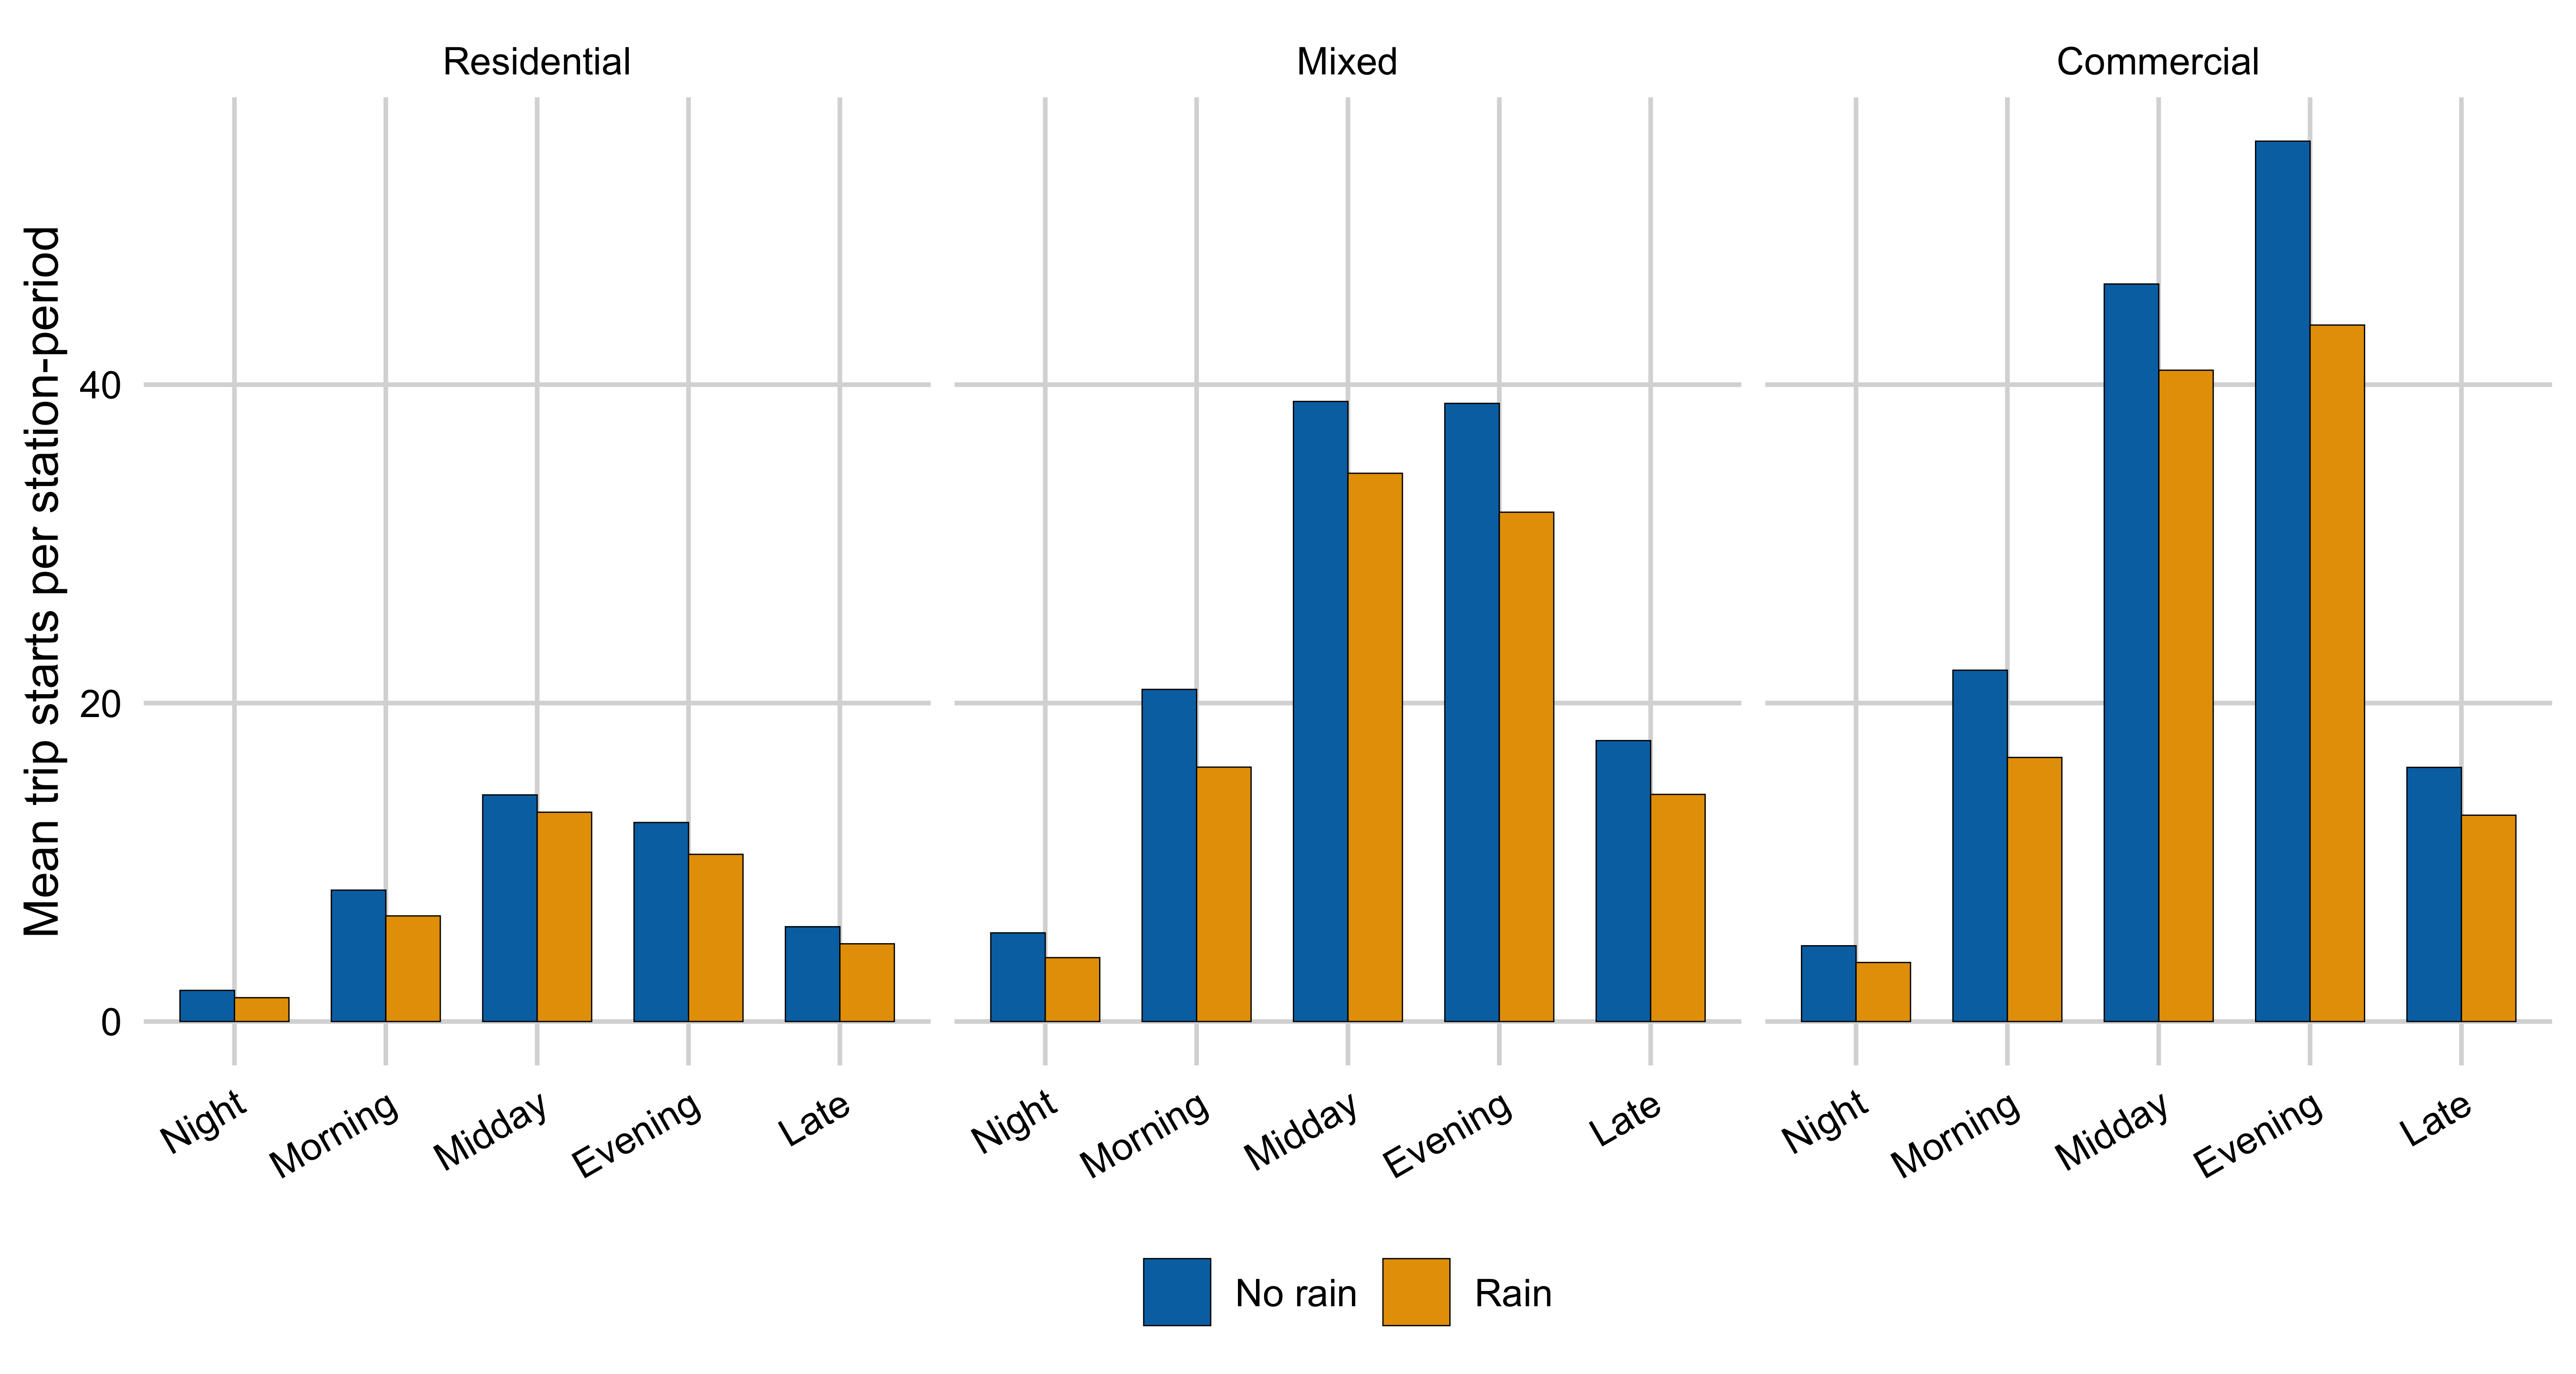

Data behind this chart, as committed beside it:
place_type, period, rain, starts
residential, late, 0, 5.952
mixed, evening, 0, 38.82
residential, night, 0, 1.954
residential, evening, 0, 12.5
residential, midday, 0, 14.23
mixed, night, 0, 5.566
commercial, evening, 0, 55.29
residential, morning, 0, 8.25
mixed, late, 0, 17.64
mixed, late, 1, 14.26
residential, morning, 1, 6.633
residential, night, 1, 1.496
residential, midday, 1, 13.14
commercial, midday, 1, 40.91
commercial, night, 0, 4.756
mixed, midday, 0, 38.94
residential, late, 1, 4.881
residential, evening, 1, 10.5
commercial, late, 0, 15.96
mixed, evening, 1, 31.99
commercial, morning, 0, 22.06
mixed, morning, 0, 20.86
mixed, night, 1, 4.011
commercial, midday, 0, 46.32
commercial, late, 1, 12.96
commercial, night, 1, 3.706
commercial, evening, 1, 43.74
mixed, midday, 1, 34.43
mixed, morning, 1, 15.98
commercial, morning, 1, 16.58
